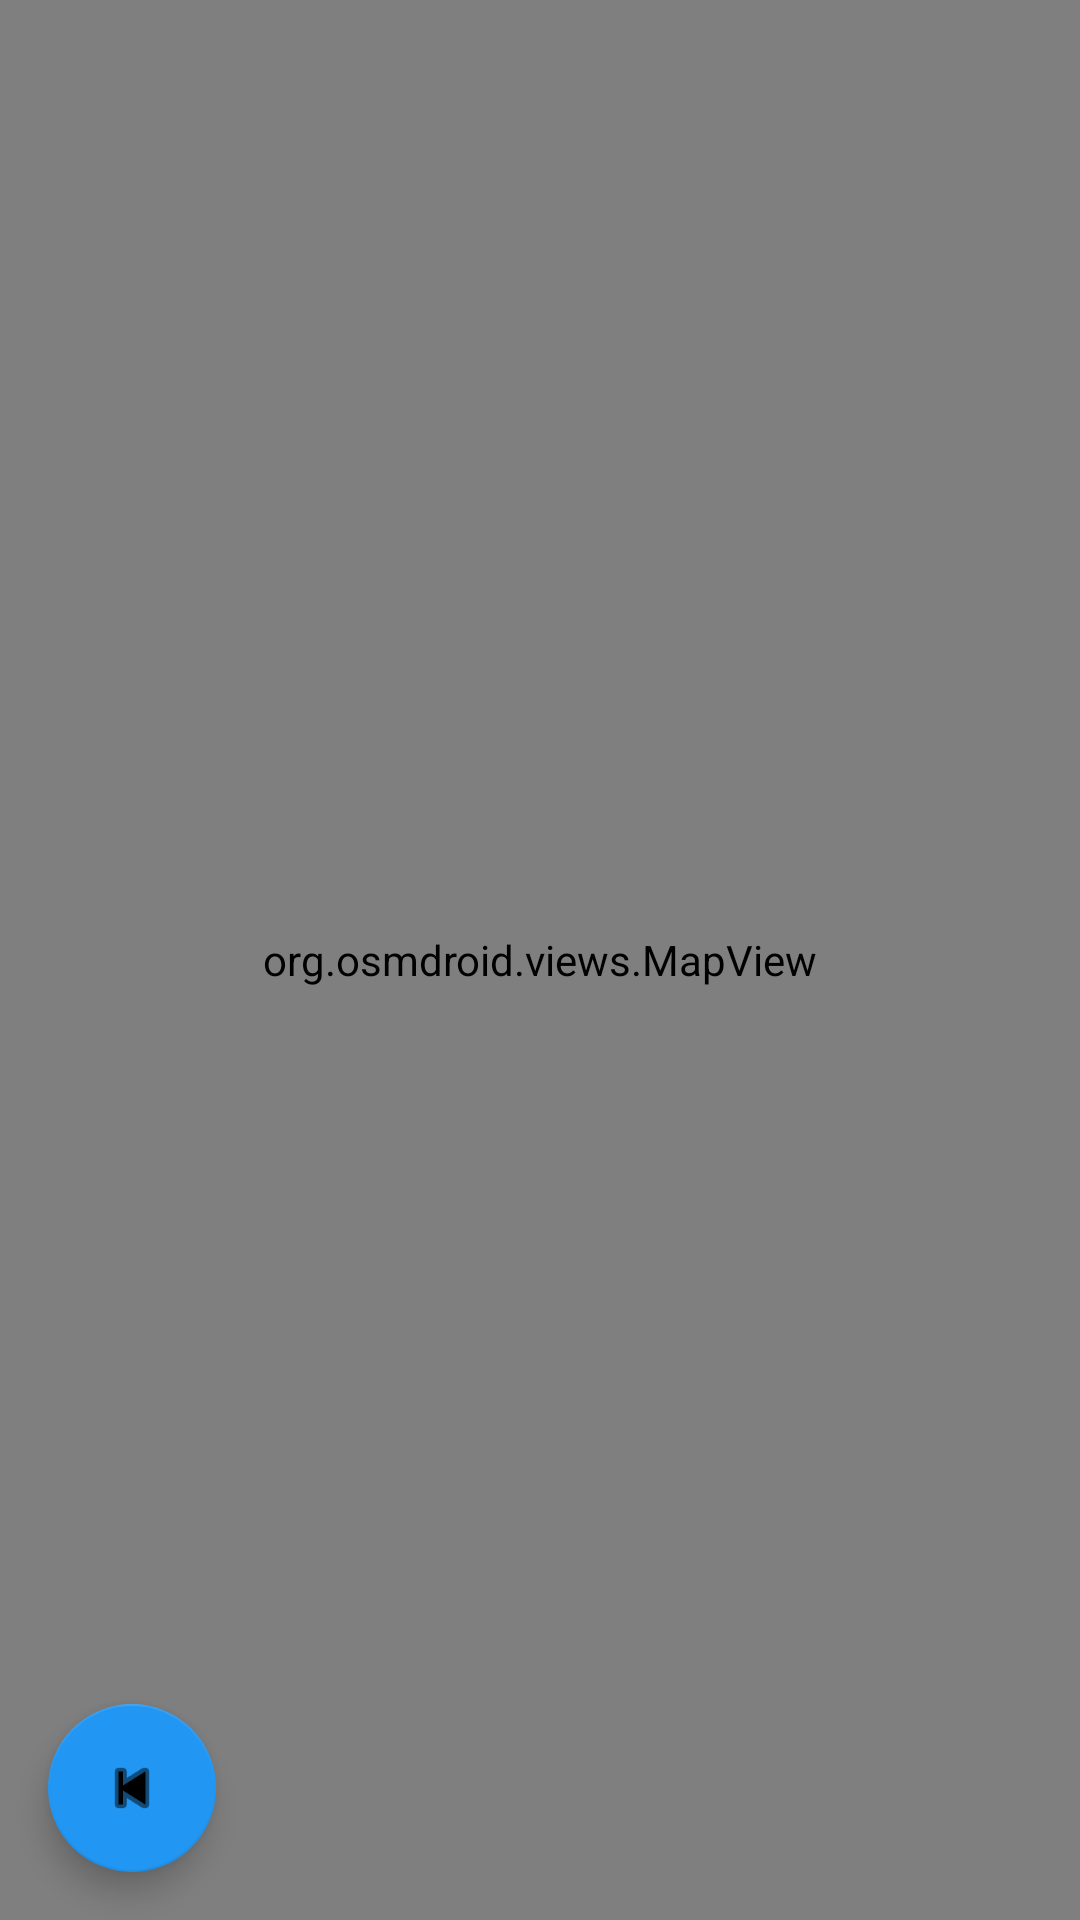

This screen was rendered from an Android layout file. Write that file and the resources it references.
<!-- AndroidManifest.xml: application theme Theme.ProgettoRuggeriLAM -->
<!-- res/layout/activity_map.xml -->
<?xml version="1.0" encoding="utf-8"?>
<androidx.coordinatorlayout.widget.CoordinatorLayout
    xmlns:android="http://schemas.android.com/apk/res/android"
    xmlns:app="http://schemas.android.com/apk/res-auto"
    xmlns:tools="http://schemas.android.com/tools"
    android:layout_width="match_parent"
    android:layout_height="match_parent"
    tools:context=".userinterface.MapActivity">

    
    <org.osmdroid.views.MapView
        android:id="@+id/map"
        android:layout_width="match_parent"
        android:layout_height="match_parent"
        android:background="@android:color/darker_gray"
        android:visibility="visible" />

    <TextView
        android:id="@+id/txtNotification"
        android:layout_width="match_parent"
        android:layout_height="wrap_content"
        android:layout_gravity="bottom"
        android:background="@color/grey"
        android:textColor="@color/white"
        android:padding="16dp"
        android:text="Notifica"
        android:gravity="center"
        android:visibility="gone" />

    
    <com.google.android.material.floatingactionbutton.FloatingActionButton
        android:id="@+id/backBtn"
        android:layout_width="wrap_content"
        android:layout_height="wrap_content"
        android:layout_gravity="bottom|start"
        android:layout_margin="16dp"
        android:src="@android:drawable/ic_media_previous"
        android:contentDescription="Back"
        app:backgroundTint="#2196F3" />

</androidx.coordinatorlayout.widget.CoordinatorLayout>
<!-- resources referenced by this layout -->
<resources>
  <color name="grey">#808080</color>
  <color name="white">#FFFFFFFF</color>
  <style name="Theme.ProgettoRuggeriLAM" parent="Theme.MaterialComponents.DayNight.DarkActionBar">
          
          <item name="colorPrimary">@color/purple_200</item>
          <item name="colorPrimaryVariant">@color/purple_700</item>
          <item name="colorOnPrimary">@color/black</item>
          
          <item name="colorSecondary">@color/teal_200</item>
          <item name="colorSecondaryVariant">@color/teal_200</item>
          <item name="colorOnSecondary">@color/black</item>
          
          <item name="android:statusBarColor">?attr/colorPrimaryVariant</item>
          
      </style>
  <color name="purple_200">#FF90CAF9</color>
  <color name="purple_700">#FF1976D2</color>
  <color name="black">#FF000000</color>
  <color name="teal_200">#FF03DAC5</color>
</resources>
